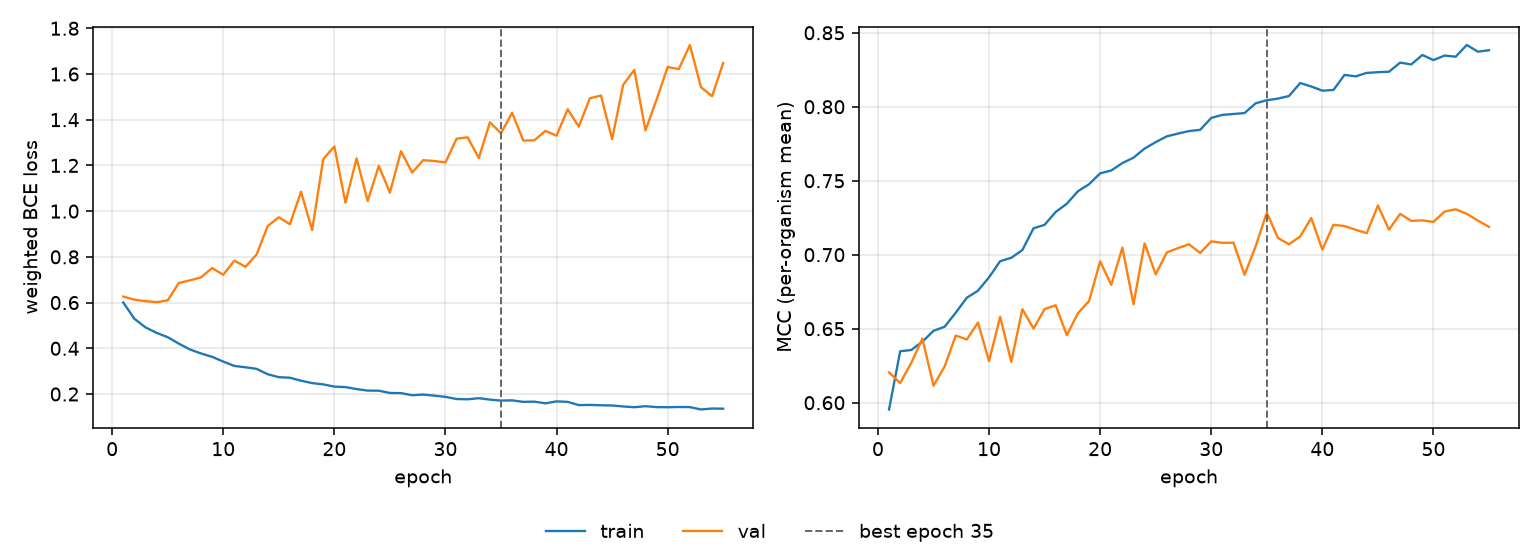

Source data for this figure (header and first rows):
epoch, tr_loss, vl_loss, tr_mcc, vl_mcc, is_best
1, 0.6003, 0.6265, 0.5954, 0.6204, False
2, 0.5292, 0.6128, 0.6347, 0.6133, False
3, 0.4915, 0.6062, 0.6356, 0.6269, False
4, 0.4676, 0.602, 0.6413, 0.6433, False
5, 0.4486, 0.6097, 0.6486, 0.6115, False
6, 0.4204, 0.6858, 0.6513, 0.6244, False
7, 0.395, 0.6972, 0.6608, 0.6454, False
8, 0.3774, 0.7105, 0.6709, 0.6427, False
9, 0.3626, 0.7511, 0.6757, 0.6541, False
10, 0.342, 0.7215, 0.6847, 0.6281, False
11, 0.3229, 0.7836, 0.6956, 0.658, False
12, 0.3169, 0.7567, 0.6979, 0.6276, False
13, 0.3101, 0.8102, 0.7032, 0.6632, False
14, 0.2866, 0.9349, 0.7178, 0.6501, False
15, 0.2737, 0.9731, 0.7202, 0.6633, False
16, 0.2712, 0.943, 0.7289, 0.6659, False
17, 0.2583, 1.085, 0.7344, 0.6456, False
18, 0.2478, 0.9172, 0.7429, 0.6605, False
19, 0.2421, 1.227, 0.7476, 0.6687, False
20, 0.2324, 1.283, 0.755, 0.6955, False
21, 0.2303, 1.037, 0.7569, 0.6796, False
22, 0.2215, 1.231, 0.7619, 0.7048, False
23, 0.215, 1.045, 0.7656, 0.6665, False
24, 0.2145, 1.198, 0.7717, 0.7077, False
25, 0.2046, 1.081, 0.7761, 0.6867, False
26, 0.2039, 1.262, 0.78, 0.7015, False
27, 0.1948, 1.169, 0.7818, 0.7045, False
28, 0.1977, 1.223, 0.7836, 0.707, False
29, 0.1928, 1.219, 0.7844, 0.7012, False
30, 0.1876, 1.213, 0.7924, 0.709, False
31, 0.1781, 1.317, 0.7945, 0.708, False
32, 0.1769, 1.323, 0.7951, 0.7081, False
33, 0.1817, 1.232, 0.7957, 0.6864, False
34, 0.1755, 1.389, 0.8023, 0.7058, False
35, 0.1713, 1.34, 0.8044, 0.7285, True
36, 0.1723, 1.431, 0.8055, 0.7114, False
37, 0.1656, 1.309, 0.8073, 0.707, False
38, 0.1666, 1.31, 0.816, 0.7123, False
39, 0.1593, 1.351, 0.8137, 0.7248, False
40, 0.1678, 1.33, 0.8108, 0.7035, False
41, 0.1656, 1.446, 0.8113, 0.7202, False
42, 0.1515, 1.37, 0.8215, 0.7194, False
43, 0.1523, 1.494, 0.8205, 0.7169, False
44, 0.1507, 1.506, 0.8229, 0.7146, False
45, 0.1498, 1.315, 0.8233, 0.7333, False
46, 0.1456, 1.553, 0.8237, 0.7169, False
47, 0.1422, 1.618, 0.8298, 0.7276, False
48, 0.1467, 1.353, 0.8286, 0.7229, False
49, 0.1427, 1.487, 0.835, 0.7232, False
50, 0.1423, 1.63, 0.8315, 0.7222, False
51, 0.1431, 1.621, 0.8346, 0.7292, False
52, 0.1428, 1.727, 0.8338, 0.7307, False
53, 0.1324, 1.542, 0.8417, 0.7276, False
54, 0.1365, 1.503, 0.8372, 0.723, False
55, 0.1357, 1.648, 0.8382, 0.7188, False
